Photos from the image-classification dataset "data_processed" in the GitHub repository 1Line25/Brain-Tumor-Detection-AI. Its 4 classes are: glioma tumor, meningioma tumor, no tumor, pituitary tumor.

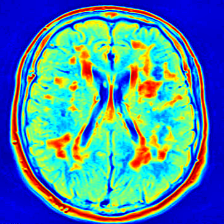
Label: no tumor

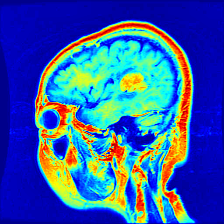
Label: meningioma tumor

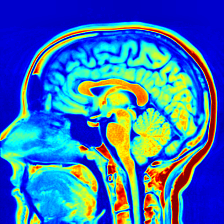
Label: no tumor

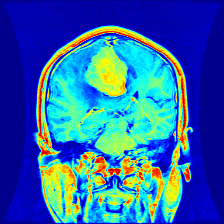
Label: meningioma tumor

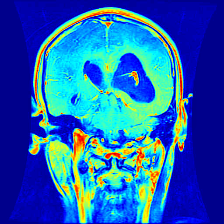
Label: glioma tumor

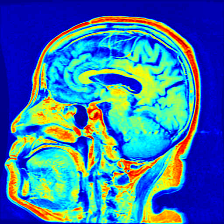
Label: pituitary tumor
